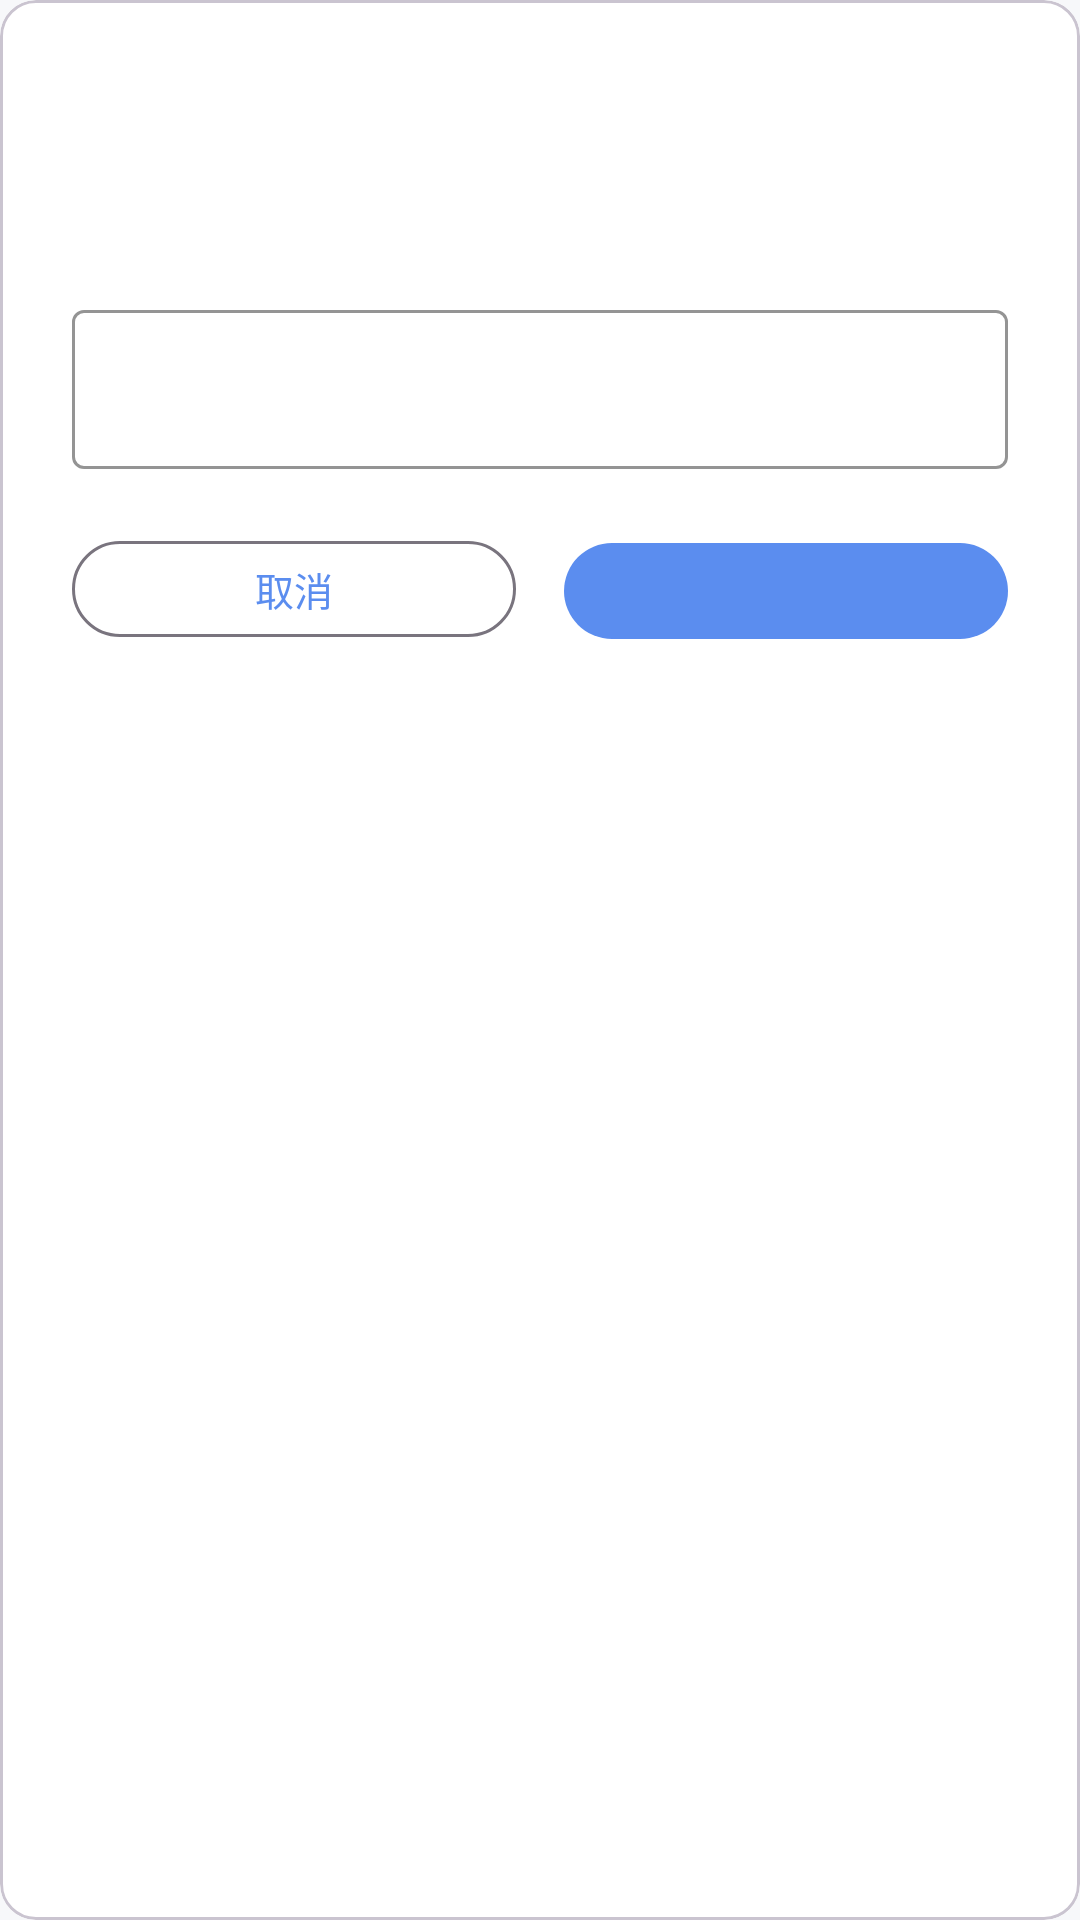

Write the Android layout XML for this screen, with the resource values it uses.
<!-- AndroidManifest.xml: application theme Theme.NJFUSchedule -->
<!-- res/layout/dialog_input_card.xml -->
<?xml version="1.0" encoding="utf-8"?>
<com.google.android.material.card.MaterialCardView xmlns:android="http://schemas.android.com/apk/res/android"
    xmlns:app="http://schemas.android.com/apk/res-auto"
    android:layout_width="match_parent"
    android:layout_height="wrap_content"
    android:layout_margin="24dp"
    app:cardCornerRadius="12dp"
    app:cardElevation="0dp"
    app:cardBackgroundColor="@color/surface">

    <LinearLayout
        android:layout_width="match_parent"
        android:layout_height="wrap_content"
        android:orientation="vertical"
        android:paddingStart="24dp"
        android:paddingTop="24dp"
        android:paddingEnd="24dp"
        android:paddingBottom="20dp">

        <TextView
            android:id="@+id/tv_title"
            android:layout_width="match_parent"
            android:layout_height="wrap_content"
            android:textColor="@color/text_primary"
            android:textSize="20sp"
            android:textStyle="bold" />

        <TextView
            android:id="@+id/tv_message"
            android:layout_width="match_parent"
            android:layout_height="wrap_content"
            android:layout_marginTop="12dp"
            android:textColor="@color/text_secondary"
            android:textSize="14sp"
            android:lineSpacingExtra="4dp" />

        <com.google.android.material.textfield.TextInputLayout
            android:id="@+id/til_input"
            android:layout_width="match_parent"
            android:layout_height="wrap_content"
            android:layout_marginTop="16dp"
            style="@style/Widget.NJFU.TextInputLayout">

            <com.google.android.material.textfield.TextInputEditText
                android:id="@+id/et_input"
                android:layout_width="match_parent"
                android:layout_height="wrap_content"
                android:textSize="14sp" />
        </com.google.android.material.textfield.TextInputLayout>

        <LinearLayout
            android:layout_width="match_parent"
            android:layout_height="wrap_content"
            android:layout_marginTop="20dp"
            android:orientation="horizontal">

            <com.google.android.material.button.MaterialButton
                android:id="@+id/btn_cancel"
                android:layout_width="0dp"
                android:layout_height="40dp"
                android:layout_marginEnd="8dp"
                android:layout_weight="1"
                android:text="取消"
                android:textSize="13sp"
                style="@style/Widget.Material3.Button.OutlinedButton" />

            <com.google.android.material.button.MaterialButton
                android:id="@+id/btn_confirm"
                android:layout_width="0dp"
                android:layout_height="40dp"
                android:layout_marginStart="8dp"
                android:layout_weight="1"
                android:textSize="13sp" />
        </LinearLayout>
    </LinearLayout>
</com.google.android.material.card.MaterialCardView>
<!-- resources referenced by this layout -->
<resources>
  <color name="surface">#FFFFFF</color>
  <color name="text_primary">#1A1A1A</color>
  <color name="text_secondary">#888888</color>
  <style name="Widget.NJFU.TextInputLayout" parent="Widget.Material3.TextInputLayout.OutlinedBox">
          <item name="boxStrokeColor">@color/text_input_stroke</item>
          <item name="hintTextColor">@color/text_hint</item>
          <item name="android:textColorHint">@color/text_hint</item>
      </style>
  <style name="Theme.NJFUSchedule" parent="Theme.Material3.Light.NoActionBar">
          <item name="colorPrimary">@color/secondary</item>
          <item name="colorOnPrimary">@color/on_primary</item>
          <item name="android:statusBarColor">#00000000</item>
          <item name="android:windowLightStatusBar">true</item>
          <item name="android:windowBackground">@color/background</item>
          <item name="android:navigationBarColor">@color/surface</item>
      </style>
  <color name="text_input_stroke">#9AA0A6</color>
  <color name="text_hint">#8A8F98</color>
  <color name="secondary">#5B8DEF</color>
  <color name="on_primary">#FFFFFF</color>
  <color name="background">#F7F8FA</color>
</resources>
